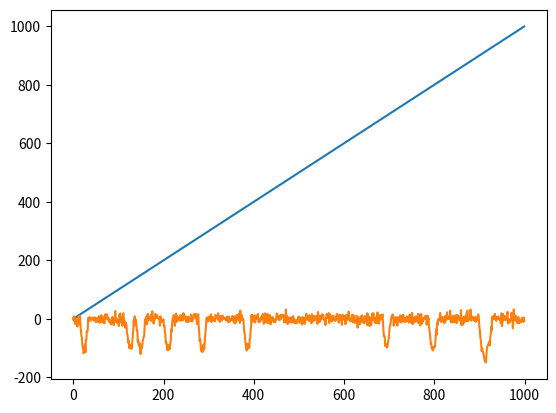

Here is the Python script that generated this plot:
import numpy as np, matplotlib.pyplot as plt, pandas as pd


def generate( n:int=1000, nPeaks:int = 10, noise:float = 1, peakwidthsVariability:float = 1, peakHeightVariability:float = 20) -> list:
    """
    Generates an artificial spectrum. Random noise is modeled as a normal distribution centered on zero with a SD controlled by the noise parameter. The peaks are randomly generated and modeled by parabolas. Their height and width are random drawn from a uniform distribution, and are modifiable using the peakWidthsvariability and peakheightvariability parameters.

    n: the size of the spectrum to return
    nPeaks: the number of peaks in the spectrum
    noise: the sigma squared parameter of the normal distribution that models the noise of the spectrum. bigger means noisier.
    peakwidthsVariability: how much random variation in the width of the peaks?
    peakHeightVariability: how much random variation in the height of the peaks?

    Returns: a list with two elements. 1) the spectrum as a pandas DataFrame, and 2) the indices of the centers of the simulated peaks. 
    """
    peakCenters = np.random.randint(low=20, high=n-20,size=nPeaks)
    minimumPeakWidth = 10-peakwidthsVariability
    maximumPeakWidth = 10+peakwidthsVariability
    peakwidths = np.random.randint(low=minimumPeakWidth, high=maximumPeakWidth, size=nPeaks)
    peakHeights = [np.random.rand() * peakHeightVariability + 90 for i in range(nPeaks)]

    #an initial string of random numbers centered on 0:
    data = np.random.normal(loc = 0, scale = noise, size =n)
    np.random.normal()
    #Make the peaks and add them to the data:
    for center, width, height in zip(peakCenters, peakwidths, peakHeights):
        peak = makePeak(width=width, height=height)
        for index1, index2 in enumerate(range(center-width, center+width+1)):
            data[index2] -= peak[index1]
            
    data = pd.DataFrame(zip([i for i in range(len(data))], data))
    
    return [data, peakCenters]

def makePeak(width:int, height:float=100) -> list:
    """
    This is an accessory function that generates a parabolic peak of width and height given in argments. 

    width: integer width of the peak
    height: float height of peak

    Returns: list of values of the peak
    """
   
    rightSide = [-x**2 for x in range(width+1)]
    leftSide = [x for x in rightSide[:0:-1]]

    peak = leftSide+rightSide
    scale = -height/leftSide[0]
    peak = [(x*scale)+height for x in peak]
    
    return peak



if __name__ == '__main__':
    data = generate(noise=10)
    plt.plot(data[0])
    #[plt.axvline(x=peak, c="red") for peak in data[1]]
    plt.show()
